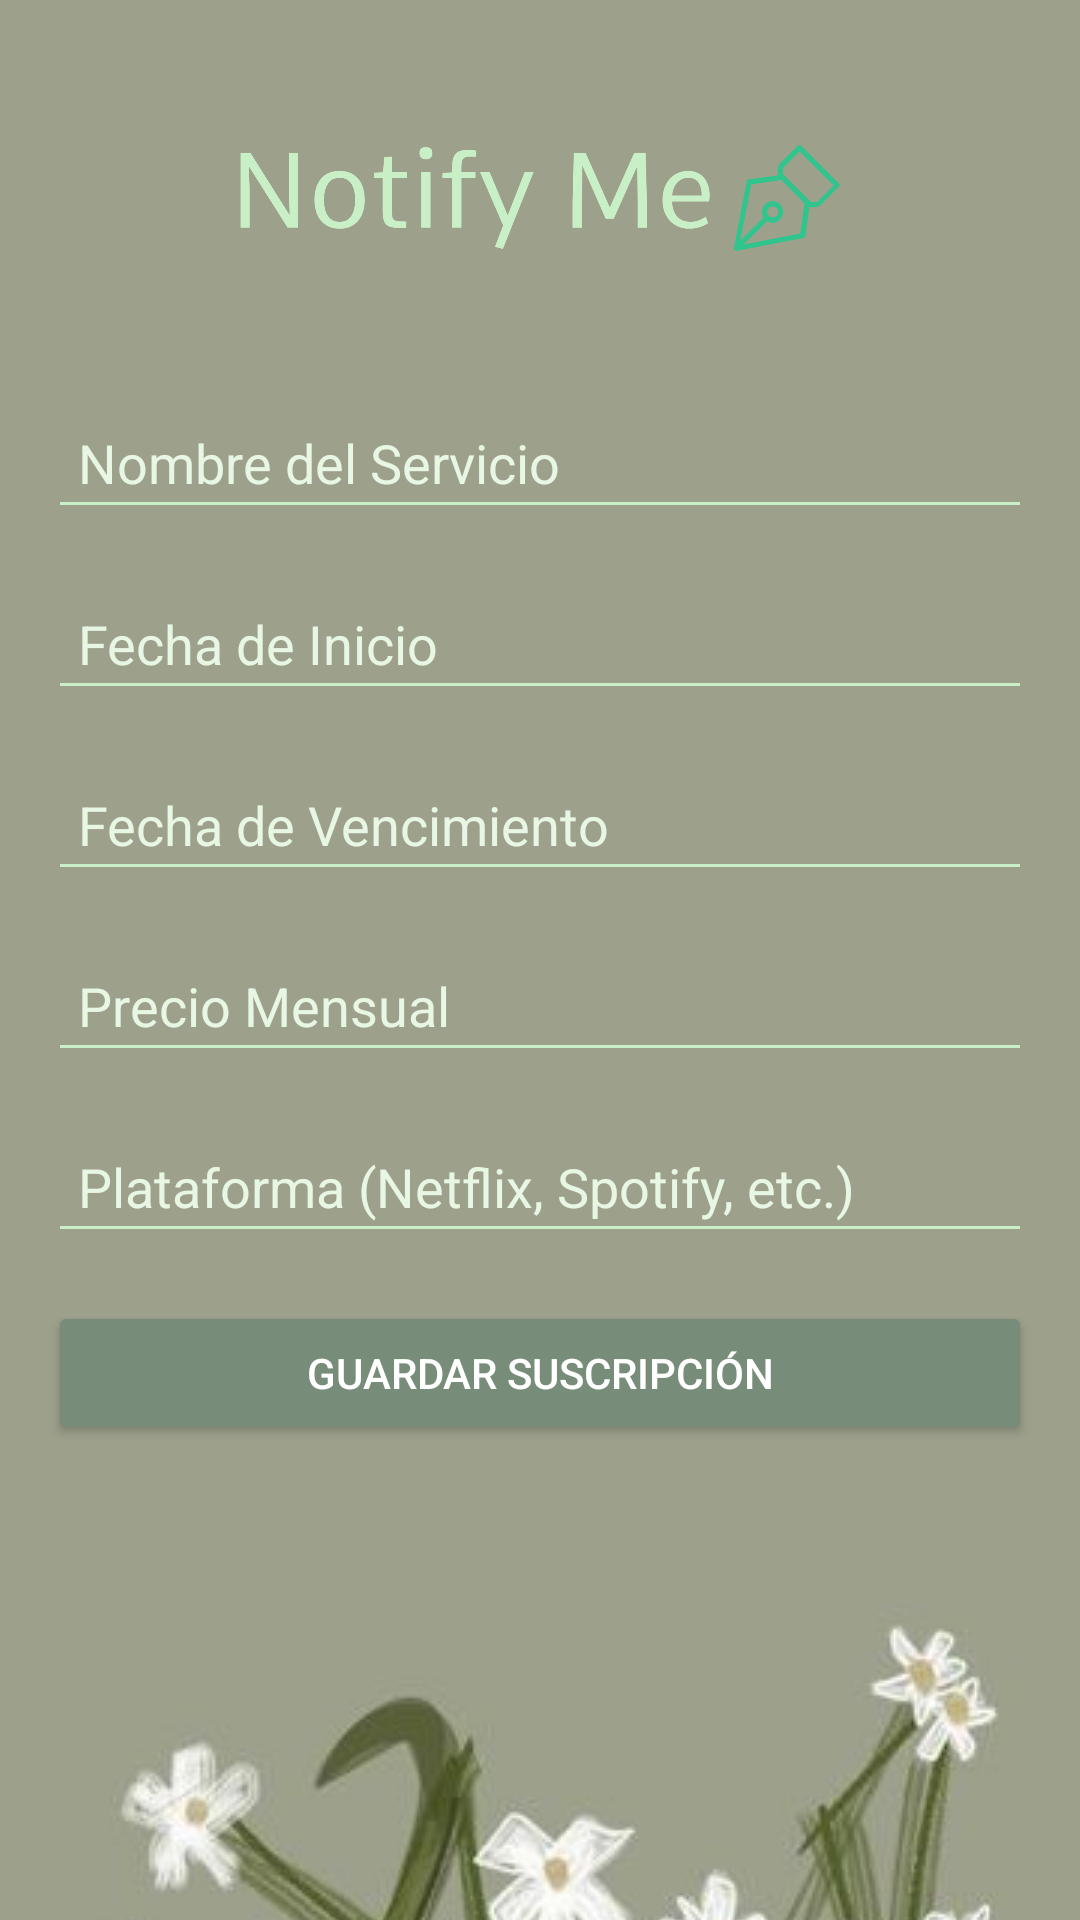

The Android layout XML behind this screen, and the referenced resources:
<!-- AndroidManifest.xml: application theme Theme.NotifyMeVerNose -->
<!-- res/layout/activity_edit_subscription.xml -->
<?xml version="1.0" encoding="utf-8"?>
<androidx.constraintlayout.widget.ConstraintLayout xmlns:android="http://schemas.android.com/apk/res/android"
    xmlns:app="http://schemas.android.com/apk/res-auto"
    xmlns:tools="http://schemas.android.com/tools"
    android:layout_width="match_parent"
    android:layout_height="match_parent"
    android:background="@drawable/cottagecore_background"
    tools:context=".EditSubscriptionActivity">

    <ImageView
        android:id="@+id/ivLogo"
        android:layout_width="200dp"
        android:layout_height="100dp"
        android:src="@drawable/logo"
        app:layout_constraintTop_toTopOf="parent"
        app:layout_constraintStart_toStartOf="parent"
        app:layout_constraintEnd_toEndOf="parent"
        android:layout_marginTop="16dp"
        android:layout_marginBottom="16dp" />

    <EditText
        android:id="@+id/etEditServiceName"
        android:layout_width="0dp"
        android:layout_height="wrap_content"
        android:hint="Nombre del Servicio"
        android:backgroundTint="#C9EFC7"
        android:padding="10dp"
        android:textColor="#4D7E3E"
        android:textColorHint="#E8F6E4"
        app:layout_constraintTop_toBottomOf="@id/ivLogo"
        app:layout_constraintStart_toStartOf="parent"
        app:layout_constraintEnd_toEndOf="parent"
        android:layout_margin="16dp" />

    <EditText
        android:id="@+id/etEditStartDate"
        android:layout_width="0dp"
        android:layout_height="wrap_content"
        android:hint="Fecha de Inicio"
        android:backgroundTint="#C9EFC7"
        android:padding="10dp"
        android:textColor="#4D7E3E"
        android:textColorHint="#E8F6E4"
        app:layout_constraintTop_toBottomOf="@id/etEditServiceName"
        app:layout_constraintStart_toStartOf="parent"
        app:layout_constraintEnd_toEndOf="parent"
        android:layout_margin="16dp" />

    <EditText
        android:id="@+id/etEditEndDate"
        android:layout_width="0dp"
        android:layout_height="wrap_content"
        android:hint="Fecha de Vencimiento"
        android:backgroundTint="#C9EFC7"
        android:padding="10dp"
        android:textColor="#4D7E3E"
        android:textColorHint="#E8F6E4"
        app:layout_constraintTop_toBottomOf="@id/etEditStartDate"
        app:layout_constraintStart_toStartOf="parent"
        app:layout_constraintEnd_toEndOf="parent"
        android:layout_margin="16dp" />

    <EditText
        android:id="@+id/etEditMonthlyPrice"
        android:layout_width="0dp"
        android:layout_height="wrap_content"
        android:hint="Precio Mensual"
        android:backgroundTint="#C9EFC7"
        android:padding="10dp"
        android:textColor="#4D7E3E"
        android:textColorHint="#E8F6E4"
        app:layout_constraintTop_toBottomOf="@id/etEditEndDate"
        app:layout_constraintStart_toStartOf="parent"
        app:layout_constraintEnd_toEndOf="parent"
        android:layout_margin="16dp" />

    <EditText
        android:id="@+id/etEditPlatform"
        android:layout_width="0dp"
        android:layout_height="wrap_content"
        android:hint="Plataforma (Netflix, Spotify, etc.)"
        android:backgroundTint="#C9EFC7"
        android:padding="10dp"
        android:textColor="#4D7E3E"
        android:textColorHint="#E8F6E4"
        app:layout_constraintTop_toBottomOf="@id/etEditMonthlyPrice"
        app:layout_constraintStart_toStartOf="parent"
        app:layout_constraintEnd_toEndOf="parent"
        android:layout_margin="16dp" />

    <Button
        android:id="@+id/btnSaveSubscription"
        android:layout_width="0dp"
        android:layout_height="wrap_content"
        android:text="Guardar Suscripción"
        android:backgroundTint="#778d7a"
        android:textColor="#ffffff"
        app:layout_constraintTop_toBottomOf="@id/etEditPlatform"
        app:layout_constraintStart_toStartOf="parent"
        app:layout_constraintEnd_toEndOf="parent"
        android:layout_marginTop="16dp"
        android:layout_margin="16dp" />
</androidx.constraintlayout.widget.ConstraintLayout>
<!-- resources referenced by this layout -->
<resources>
  <!-- drawable cottagecore_background (drawable) -->
  <?xml version="1.0" encoding="utf-8"?>
  <layer-list xmlns:android="http://schemas.android.com/apk/res/android">
      <item>
          <color android:color="#C9EFC7" /> 
      </item>
      <item>
          <bitmap android:src="@drawable/fondo" android:gravity="center" /> 
      </item>
  </layer-list>
  <!-- drawable logo: png bitmap (drawable, 10832 bytes) -->
  <style name="Theme.NotifyMeVerNose" parent="Base.Theme.NotifyMeVerNose" />
  <!-- drawable fondo: jpg bitmap (drawable, 63476 bytes) -->
  <style name="Base.Theme.NotifyMeVerNose" parent="Theme.Material3.DayNight.NoActionBar">
          
          
      </style>
</resources>
